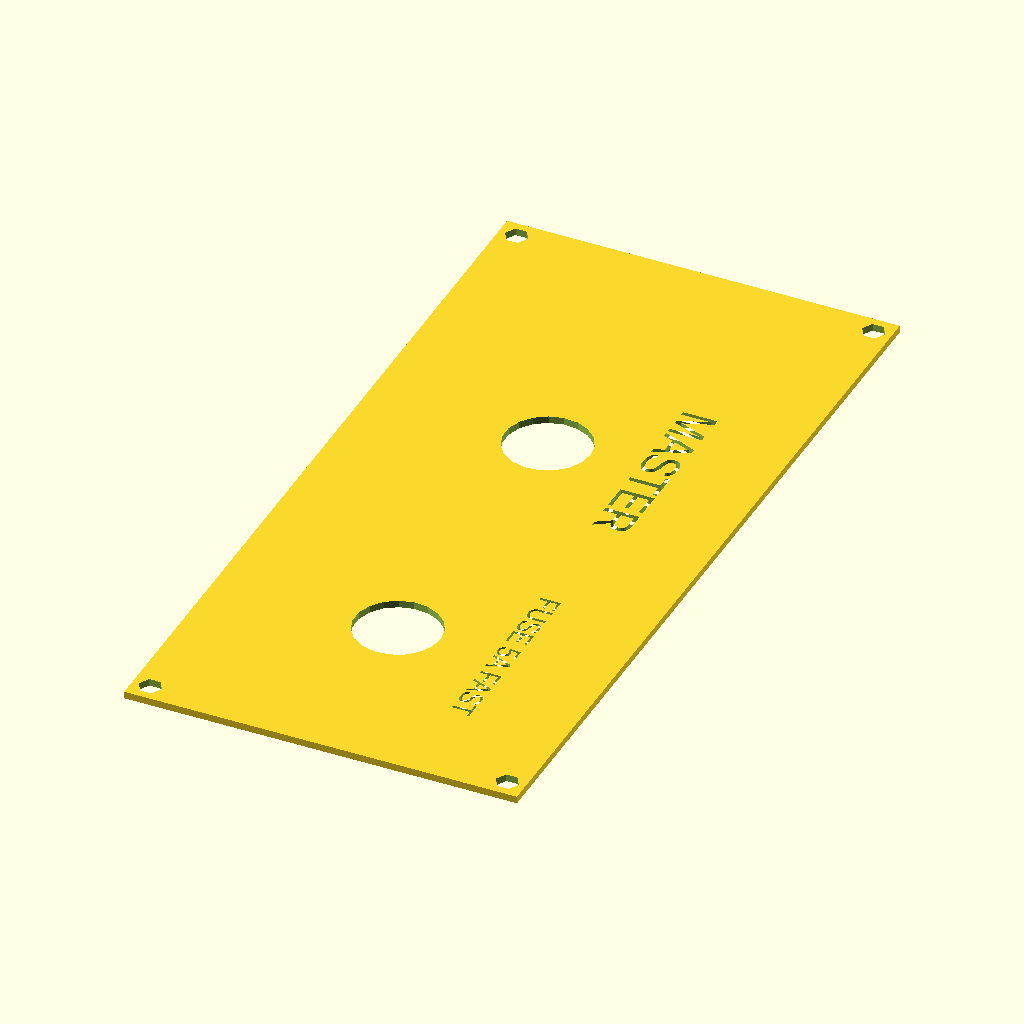
Cell 1 — every parameter at its default value.
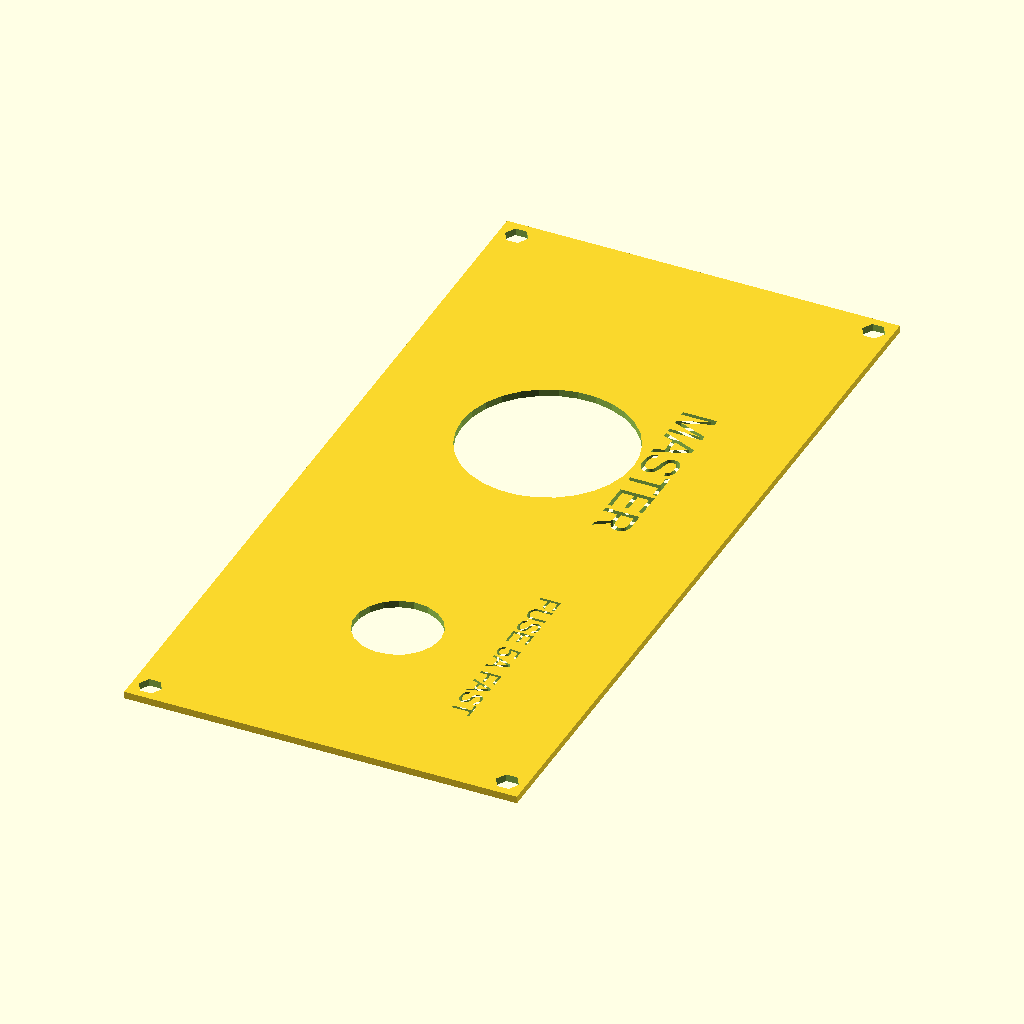
Cell 2 — switch_hole_diam set to 24, the other parameters unchanged.
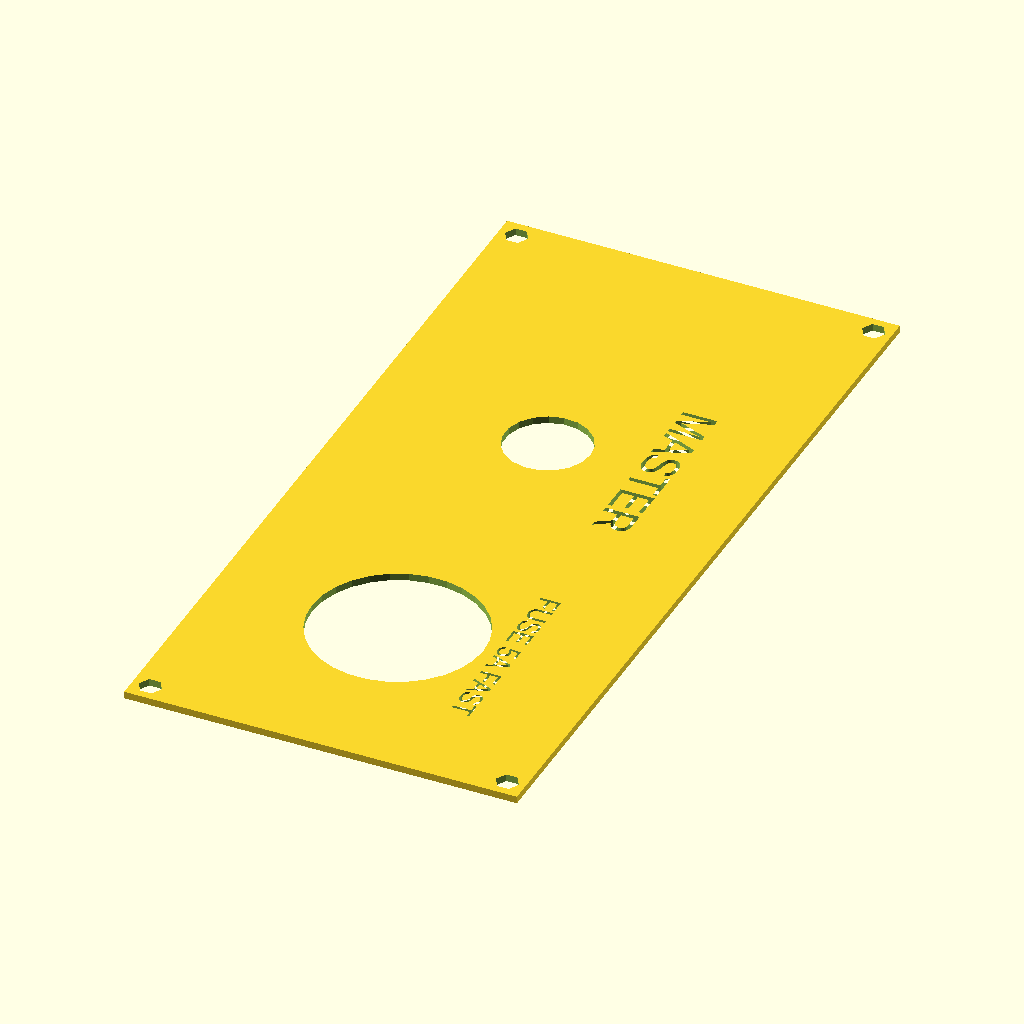
Cell 3: fuse_hole_diam = 24 (everything else at default).
All cells are drawn from the same view direction (rotation 55°, 0°, 25°, orthographic, colour scheme Cornfield), but the view is re-fitted for each cell, so position and scale can differ between cells as well as the parameter.
Source of the model, CAD/parts/side_panel_insert_switch.scad:
use <../arm_cannon.scad>;
include <../config.scad>;

switch_hole_diam = 12;
fuse_hole_diam = 12;

difference()
{
  SidePanelInsert();

  translate([-2, 0])
  {
    // Switch
    translate([0, 15])
    {
      circle(d=switch_hole_diam, center=true);
      translate([15, 0])
        rotate([0, 0, -90])
          text("MASTER", valign="center", halign="center", size=5);
    }

    // Fuse
    translate([0, -30])
    {
      circle(d=fuse_hole_diam, center=true);
      translate([15, 0])
        rotate([0, 0, -90])
          text("FUSE 5A FAST", valign="center", halign="center", size=3);
    }
  }
}
Customizer parameters (derived from the source; name, type, default, range or options):
switch_hole_diam: number, default 12
fuse_hole_diam: number, default 12
